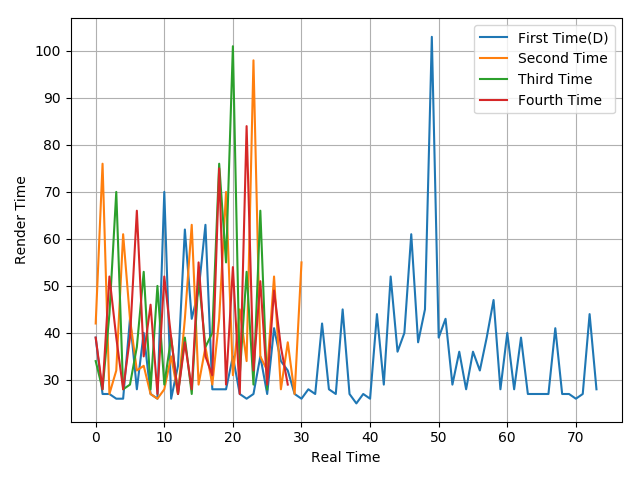

The file beside this chart, header and first rows:
39, 27, 27, 26, 26, 43, 28, 40, 27, 26, 70, 26, 33, 62, 43, 49, 63, 28, 28, 28, 35, 27, 26, 27
42, 76, 27, 32, 61, 43, 32, 33, 27, 26, 28, 35, 27, 43, 63, 29, 37, 29, 43, 70, 31, 45, 34, 98
34, 28, 44, 70, 28, 29, 37, 53, 28, 50, 29, 39, 27, 39, 27, 52, 37, 40, 76, 55, 101, 31, 53, 29
39, 28, 52, 39, 28, 39, 66, 35, 46, 27, 52, 39, 27, 38, 28, 55, 35, 31, 75, 29, 54, 27, 84, 32
